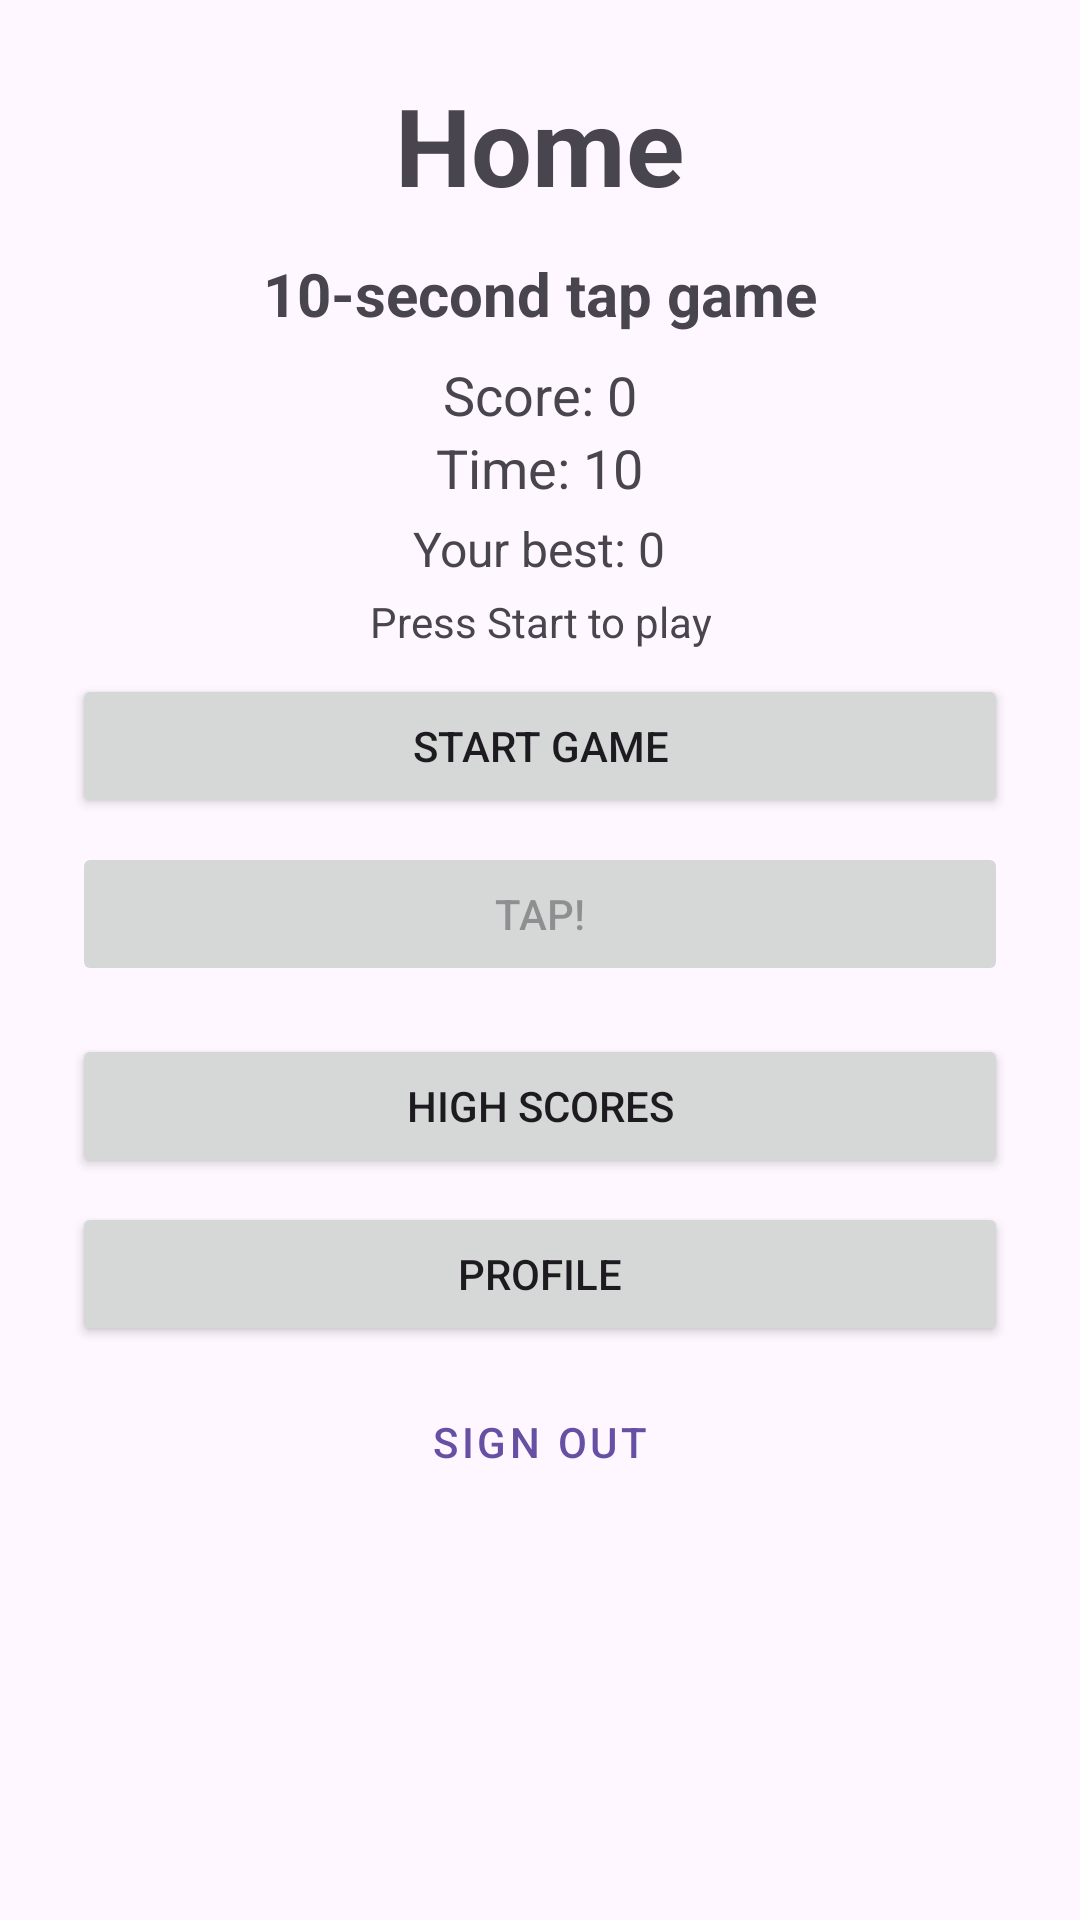

Here is an Android app screen rendered from its layout file. Give the layout XML and the strings, colors and styles it references.
<!-- AndroidManifest.xml: application theme Theme.MyLogIn -->
<!-- res/layout/activity_main.xml -->
<?xml version="1.0" encoding="utf-8"?>
<ScrollView xmlns:android="http://schemas.android.com/apk/res/android"
    android:layout_width="match_parent"
    android:layout_height="match_parent"
    android:fillViewport="true">

    <LinearLayout
        android:layout_width="match_parent"
        android:layout_height="wrap_content"
        android:orientation="vertical"
        android:gravity="center_horizontal"
        android:padding="24dp">

        <TextView
            android:id="@+id/tvHome"
            android:layout_width="wrap_content"
            android:layout_height="wrap_content"
            android:text="Home"
            android:textSize="36sp"
            android:textStyle="bold"
            android:layout_marginBottom="12dp" />

        <TextView
            android:layout_width="wrap_content"
            android:layout_height="wrap_content"
            android:text="10-second tap game"
            android:textSize="20sp"
            android:textStyle="bold"
            android:layout_marginBottom="8dp" />

        <TextView
            android:id="@+id/tvGameScore"
            android:layout_width="wrap_content"
            android:layout_height="wrap_content"
            android:text="Score: 0"
            android:textSize="18sp" />

        <TextView
            android:id="@+id/tvGameTimer"
            android:layout_width="wrap_content"
            android:layout_height="wrap_content"
            android:text="Time: 10"
            android:textSize="18sp"
            android:layout_marginBottom="4dp" />

        <TextView
            android:id="@+id/tvBestScore"
            android:layout_width="wrap_content"
            android:layout_height="wrap_content"
            android:text="Your best: 0"
            android:textSize="16sp"
            android:layout_marginBottom="4dp" />

        <TextView
            android:id="@+id/tvGameStatus"
            android:layout_width="wrap_content"
            android:layout_height="wrap_content"
            android:text="Press Start to play"
            android:gravity="center"
            android:layout_marginBottom="8dp" />

        <Button
            android:id="@+id/btnStartGame"
            android:layout_width="match_parent"
            android:layout_height="wrap_content"
            android:text="Start Game" />

        <Button
            android:id="@+id/btnTap"
            android:layout_width="match_parent"
            android:layout_height="wrap_content"
            android:layout_marginTop="8dp"
            android:text="TAP!"
            android:enabled="false" />

        <Button
            android:id="@+id/btnLeaderboard"
            android:layout_width="match_parent"
            android:layout_height="wrap_content"
            android:layout_marginTop="16dp"
            android:text="High Scores" />

        <Button
            android:id="@+id/btnProfile"
            android:layout_width="match_parent"
            android:layout_height="wrap_content"
            android:layout_marginTop="8dp"
            android:text="Profile" />

        <Button
            android:id="@+id/btnLogout"
            style="@style/Widget.MaterialComponents.Button.OutlinedButton"
            android:layout_width="match_parent"
            android:layout_height="wrap_content"
            android:layout_marginTop="8dp"
            android:text="Sign Out" />

    </LinearLayout>
</ScrollView>
<!-- resources referenced by this layout -->
<resources>
  <style name="Theme.MyLogIn" parent="Base.Theme.MyLogIn" />
  <style name="Base.Theme.MyLogIn" parent="Theme.Material3.DayNight.NoActionBar">
          
          
      </style>
</resources>
